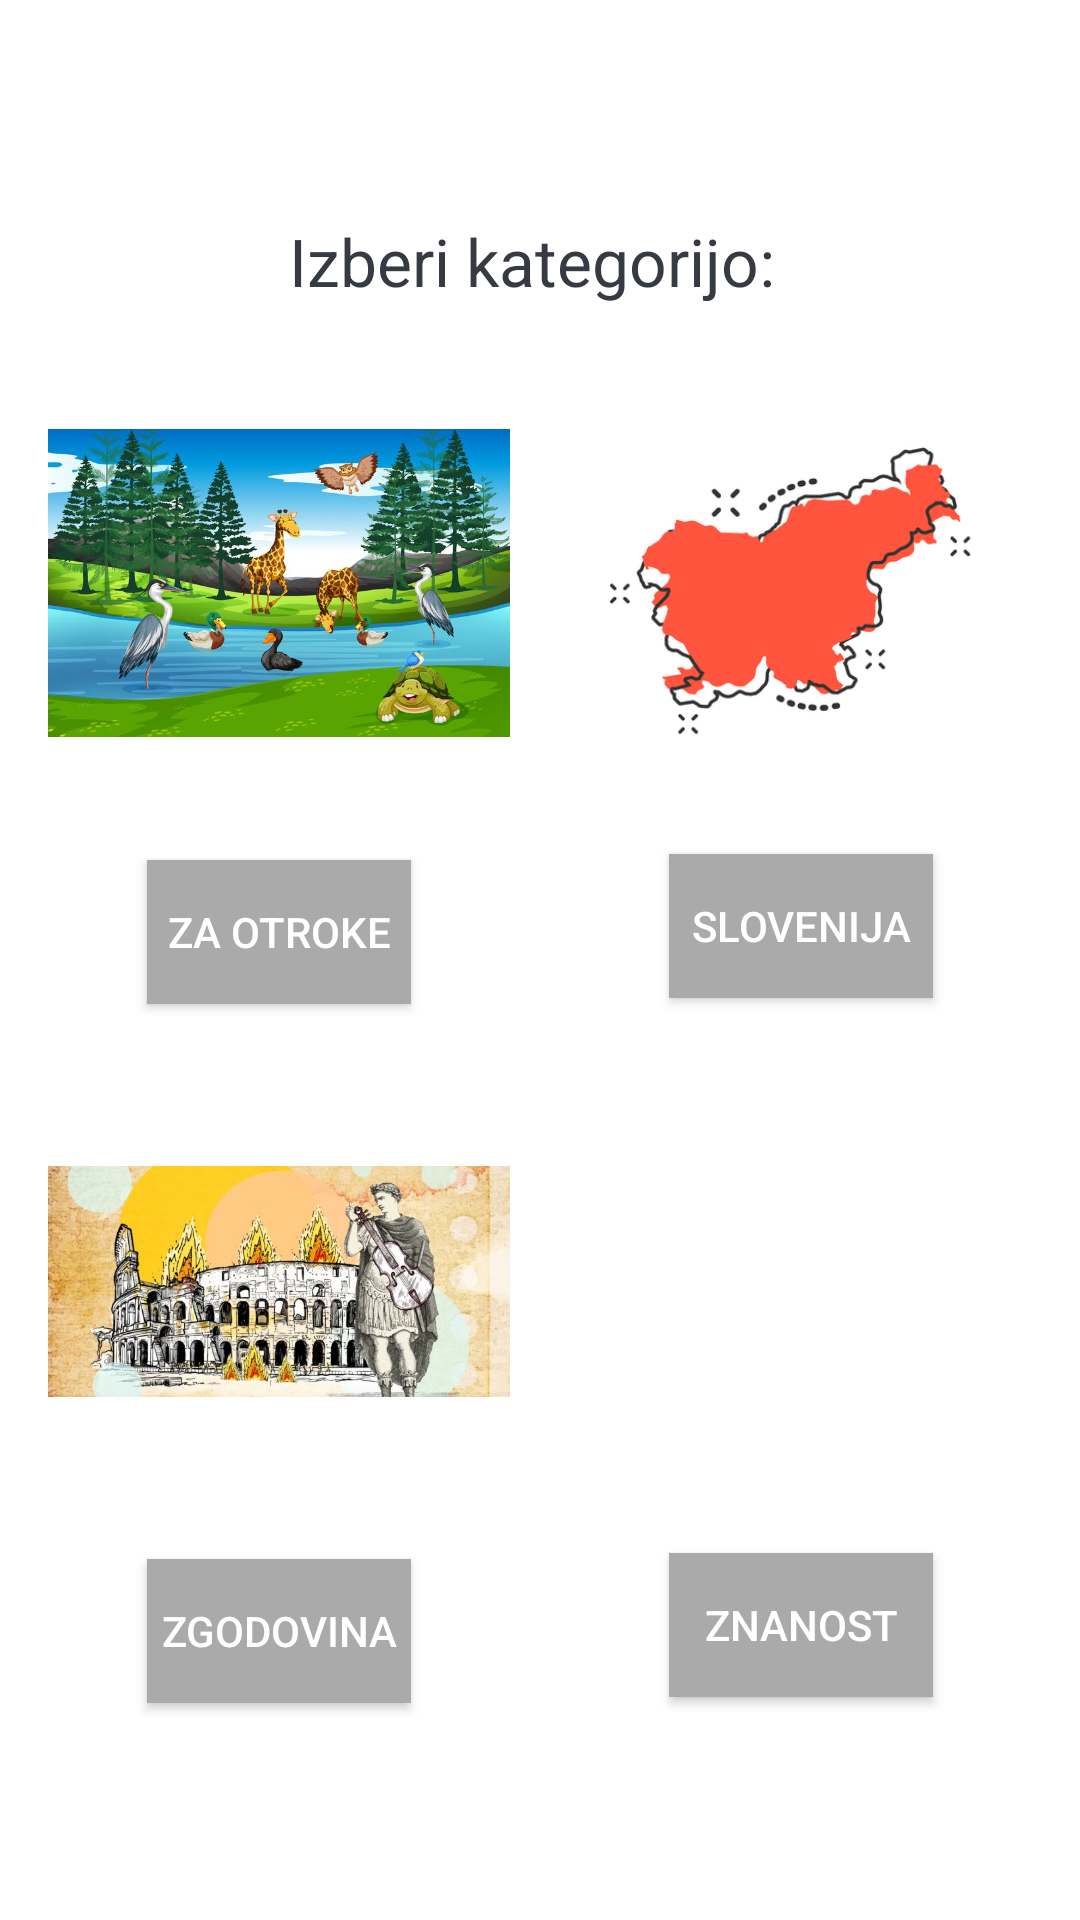

Here is an Android app screen rendered from its layout file. Give the layout XML and the strings, colors and styles it references.
<!-- AndroidManifest.xml: application theme Theme.QuizV02 -->
<!-- res/layout/activity_categories.xml -->
<?xml version="1.0" encoding="utf-8"?>
<ScrollView xmlns:android="http://schemas.android.com/apk/res/android"
    xmlns:app="http://schemas.android.com/apk/res-auto"
    xmlns:tools="http://schemas.android.com/tools"
    android:layout_width="match_parent"
    android:layout_height="match_parent"
    android:fillViewport="true"
    tools:context=".QuizQuestionsActivity">

    <LinearLayout
        android:layout_width="match_parent"
        android:layout_height="wrap_content"
        android:orientation="vertical"
        android:padding="16dp"
        android:gravity="center">

        <TextView
            android:id="@+id/tv_question"
            android:layout_width="match_parent"
            android:layout_height="wrap_content"
            android:layout_margin="10dp"
            android:gravity="center"
            android:textColor="#363A43"
            android:textSize="22sp"
            android:text="Izberi kategorijo: "
            />



        <LinearLayout
            android:layout_width="fill_parent"
            android:layout_height="wrap_content"
            android:orientation="horizontal"
            android:weightSum="2"
            >
            <LinearLayout
                android:layout_width="0dp"
                android:layout_height="wrap_content"
                android:layout_weight="1"
                android:orientation="vertical"
                android:gravity="center"
                >

                <ImageView
                    android:layout_width="match_parent"
                    android:layout_height="165dp"
                    android:layout_weight="1"
                    android:src="@drawable/naravainzivali" />

                <Button
                    android:id="@+id/btn_otroci"
                    android:layout_width="wrap_content"
                    android:layout_height="wrap_content"
                    android:layout_margin="10dp"
                    android:background="@android:color/darker_gray"
                    android:text="Za otroke"
                    android:textColor="@android:color/white"
                    android:textSize="14sp"/>
            </LinearLayout>
            <LinearLayout
                android:layout_width="0dp"
                android:layout_height="wrap_content"
                android:layout_weight="1"
                android:orientation="vertical"
                android:gravity="center"
                android:layout_marginLeft="20dp"
                >

                <ImageView
                    android:layout_width="match_parent"
                    android:layout_height="163dp"
                    android:layout_weight="1"
                    android:src="@drawable/slovenia" />

                <Button
                    android:id="@+id/btn_slovenija"
                    android:layout_width="wrap_content"
                    android:layout_height="wrap_content"
                    android:layout_margin="10dp"
                    android:background="@android:color/darker_gray"
                    android:text="Slovenija"
                    android:textColor="@android:color/white"
                    android:textSize="14sp"/>
            </LinearLayout>



        </LinearLayout>
        <LinearLayout
            android:layout_width="fill_parent"
            android:layout_height="wrap_content"
            android:orientation="horizontal"
            android:weightSum="2"
            >
            <LinearLayout
                android:layout_width="0dp"
                android:layout_height="wrap_content"
                android:layout_weight="1"
                android:orientation="vertical"
                android:gravity="center"
                >

                <ImageView
                    android:layout_width="match_parent"
                    android:layout_height="165dp"
                    android:layout_weight="1"
                    android:src="@drawable/zgodovina" />

                <Button
                    android:id="@+id/btn_zgodovina"
                    android:layout_width="wrap_content"
                    android:layout_height="wrap_content"
                    android:layout_margin="10dp"
                    android:background="@android:color/darker_gray"
                    android:text="Zgodovina"
                    android:textColor="@android:color/white"
                    android:textSize="14sp"/>
            </LinearLayout>
            <LinearLayout
                android:layout_width="0dp"
                android:layout_height="wrap_content"
                android:layout_weight="1"
                android:orientation="vertical"
                android:gravity="center"
                android:layout_marginLeft="20dp"
                >

                <ImageView
                    android:layout_width="match_parent"
                    android:layout_height="163dp"
                    android:layout_weight="1"
                    android:src="@drawable/znanost" />

                <Button
                    android:id="@+id/btn_znanost"
                    android:layout_width="wrap_content"
                    android:layout_height="wrap_content"
                    android:layout_margin="10dp"
                    android:background="@android:color/darker_gray"
                    android:text="Znanost"
                    android:textColor="@android:color/white"
                    android:textSize="14sp"/>
            </LinearLayout>



        </LinearLayout>




    </LinearLayout>

</ScrollView>
<!-- resources referenced by this layout -->
<resources>
  <!-- drawable naravainzivali: jpg bitmap (drawable, 66414 bytes) -->
  <!-- drawable slovenia: png bitmap (drawable, 64402 bytes) -->
  <!-- drawable zgodovina: jpg bitmap (drawable, 390755 bytes) -->
  <style name="Theme.QuizV02" parent="Theme.MaterialComponents.DayNight.DarkActionBar">
          
          <item name="colorPrimary">@color/purple_500</item>
          <item name="colorPrimaryVariant">@color/purple_700</item>
          <item name="colorOnPrimary">@color/white</item>
          
          <item name="colorSecondary">@color/teal_200</item>
          <item name="colorSecondaryVariant">@color/teal_700</item>
          <item name="colorOnSecondary">@color/black</item>
          
          <item name="android:statusBarColor" tools:targetApi="l">?attr/colorPrimaryVariant</item>
          
      </style>
  <!-- not gathered from this repository: default colours our renderer supplied (Android Studio template values) -->
  <color name="purple_500">#FF6200EE</color>
  <color name="purple_700">#FF3700B3</color>
  <color name="teal_200">#FF03DAC5</color>
  <color name="teal_700">#FF018786</color>
  <color name="black">#FF000000</color>
  <color name="white">#FFFFFFFF</color>
</resources>
